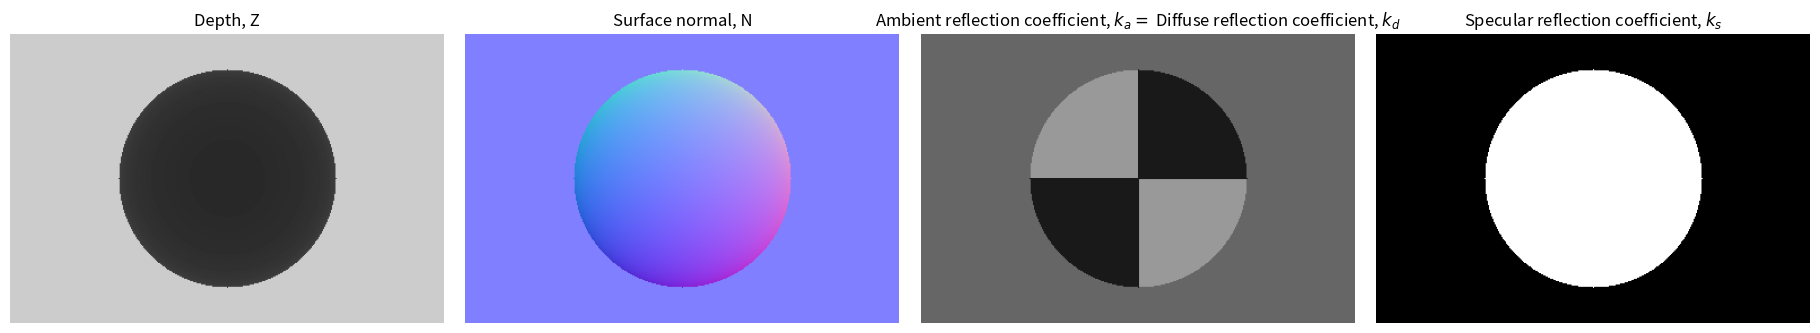

Generate this figure with matplotlib:
import numpy as np
import os
import matplotlib.pyplot as plt
import warnings

def z_wall(z=4, f=128, h=256, w=384, cx=192, cy=128):
  x, y = np.meshgrid(np.arange(w), np.arange(h))
  x = x - cx
  y = y - cy

  Z = depth = x - x + z
  N = np.zeros((h, w, 3), dtype=np.float64)
  N[:,:,2] = -1.
  A = np.mod(x // 64 + y // 64, 2) * 0.5 + 0.1
  A[:] = 0.4
  S = A - A
  return Z, N, A, S

def sphere(r=1.2, z=2, specular=False, f=128, h=256, w=384, cx=192, cy=128):
  # Let's assume that camera is at origin looking in the +Z direction. X axis
  # to the right, Y axis downwards.
  # Let's assume that the sphere is at (0, 0, z) and of radius r.
  x, y = np.meshgrid(np.arange(w), np.arange(h))
  x = x - cx
  y = y - cy

  phi = np.arccos(f / np.sqrt(x**2 + y**2 + f**2))
  # equation is rho*2 (1+tan^2(phi)) - 2 rho * z + z*z - r*r = 0
  a = np.tan(phi)**2 + 1
  b = -2 * z
  c = z**2 - r**2
  with warnings.catch_warnings():
    warnings.simplefilter("ignore")
    rho = -b - np.sqrt(b**2 - 4*a*c)
  rho = rho / 2 / a
  depth = rho

  # Calculate the point on the sphere surface
  X = x * depth / f
  Y = y * depth / f
  Z = depth
  N = np.array([X, Y, Z])
  N = np.transpose(N, [1,2,0])
  N = N - np.array([[[0, 0, z]]])
  N = N / np.linalg.norm(N, axis=2, keepdims=True)
  Z[np.isnan(Z)] = np.inf

  # Compute k_d, k_a
  with warnings.catch_warnings():
    warnings.simplefilter("ignore")
    A = (np.sign(X*Y) > 0) * 0.5 + 0.1

  # Set specularity
  if specular:
    S = np.invert(np.isinf(depth)) + 0
  else:
    S = A-A
  return Z, N, A, S

def compose(Z1, N1, A1, S1, Z2, N2, A2, S2):
  ind = np.argmin(np.array([Z1, Z2]), axis=0)
  Z = Z1 + 0
  Z[ind == 1] = Z2[ind == 1]
  A = A1 + 0
  A[ind == 1] = A2[ind == 1]
  S = S1 + 0
  S[ind == 1] = S2[ind == 1]
  N = N1 + 0
  ind = np.repeat(ind[:, :, np.newaxis], 3, axis=2)
  N[ind == 1] = N2[ind == 1]
  return Z, N, A, S

def get_ball(specular):
  Z1, N1, A1, S1 = sphere(specular=specular)
  Z2, N2, A2, S2 = z_wall()
  Z, N, A, S = compose(Z1, N1, A1, S1, Z2, N2, A2, S2)
  return Z, N, A, S

if __name__ == '__main__':
  Z1, N1, A1, S1 = sphere(specular=True)
  Z2, N2, A2, S2 = z_wall()
  Z, N, A, S = compose(Z1, N1, A1, S1, Z2, N2, A2, S2)

  fig = plt.figure(constrained_layout=False, figsize=(20, 5))
  gs1 = fig.add_gridspec(nrows=1, ncols=4, left=0.05, right=0.95, wspace=0.05, top=0.95, bottom=0.05)
  axes = []
  for i in range(4):
    axes.append(fig.add_subplot(gs1[0,i]))
    axes[-1].set_axis_off()

  axes[0].imshow(Z, cmap='gray', vmin=0, vmax=5)
  axes[0].set_title('Depth, Z')
  # visualizing surface normals using a commonly used color map.
  N[:,:,0] = -N[:,:,0]
  axes[1].imshow((-N[:,:,[0,1,2]]+1)/2.)
  axes[1].set_title('Surface normal, N')
  axes[2].imshow(A, cmap='gray', vmin=0, vmax=1)
  axes[2].set_title('Ambient reflection coefficient, $k_a =$ Diffuse reflection coefficient, $k_d$')
  axes[3].imshow(S, cmap='gray', vmin=0, vmax=1)
  axes[3].set_title('Specular reflection coefficient, $k_s$')
  plt.savefig('input.png', bbox_inches='tight')
